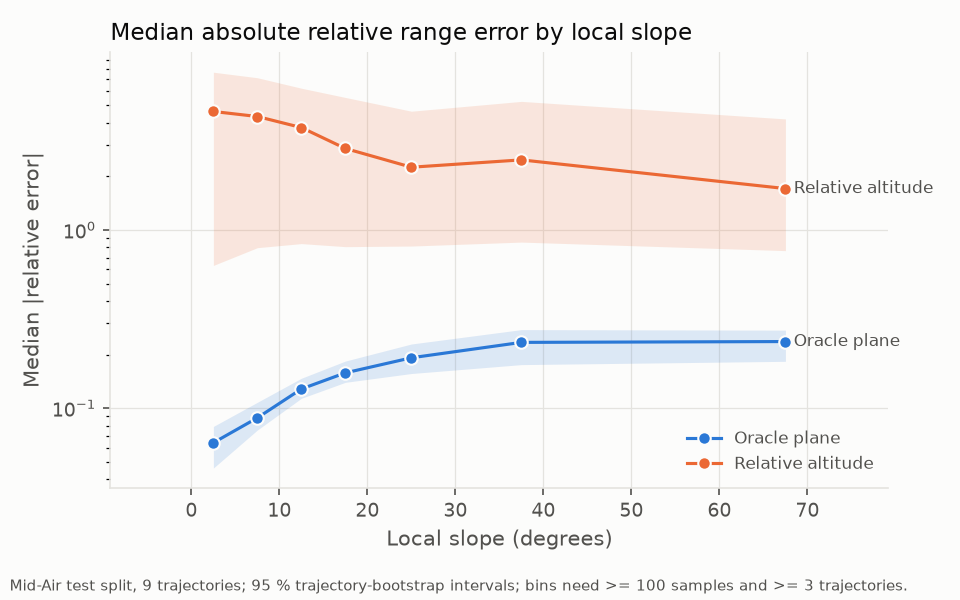

The data file committed next to this chart (first rows):
series, x, y, lo, hi
oracle_plane, 2.5, 0.06404, 0.0462, 0.07905
oracle_plane, 7.5, 0.08833, 0.07549, 0.108
oracle_plane, 12.5, 0.1283, 0.1137, 0.1473
oracle_plane, 17.5, 0.1579, 0.1397, 0.1839
oracle_plane, 25.0, 0.1918, 0.1565, 0.2292
oracle_plane, 37.5, 0.234, 0.1756, 0.276
oracle_plane, 67.5, 0.2365, 0.1832, 0.2741
relative_altitude, 2.5, 4.615, 0.6321, 7.662
relative_altitude, 7.5, 4.324, 0.7949, 7.133
relative_altitude, 12.5, 3.749, 0.8378, 6.231
relative_altitude, 17.5, 2.861, 0.8055, 5.531
relative_altitude, 25.0, 2.247, 0.8118, 4.631
relative_altitude, 37.5, 2.47, 0.8543, 5.257
relative_altitude, 67.5, 1.705, 0.7652, 4.192
